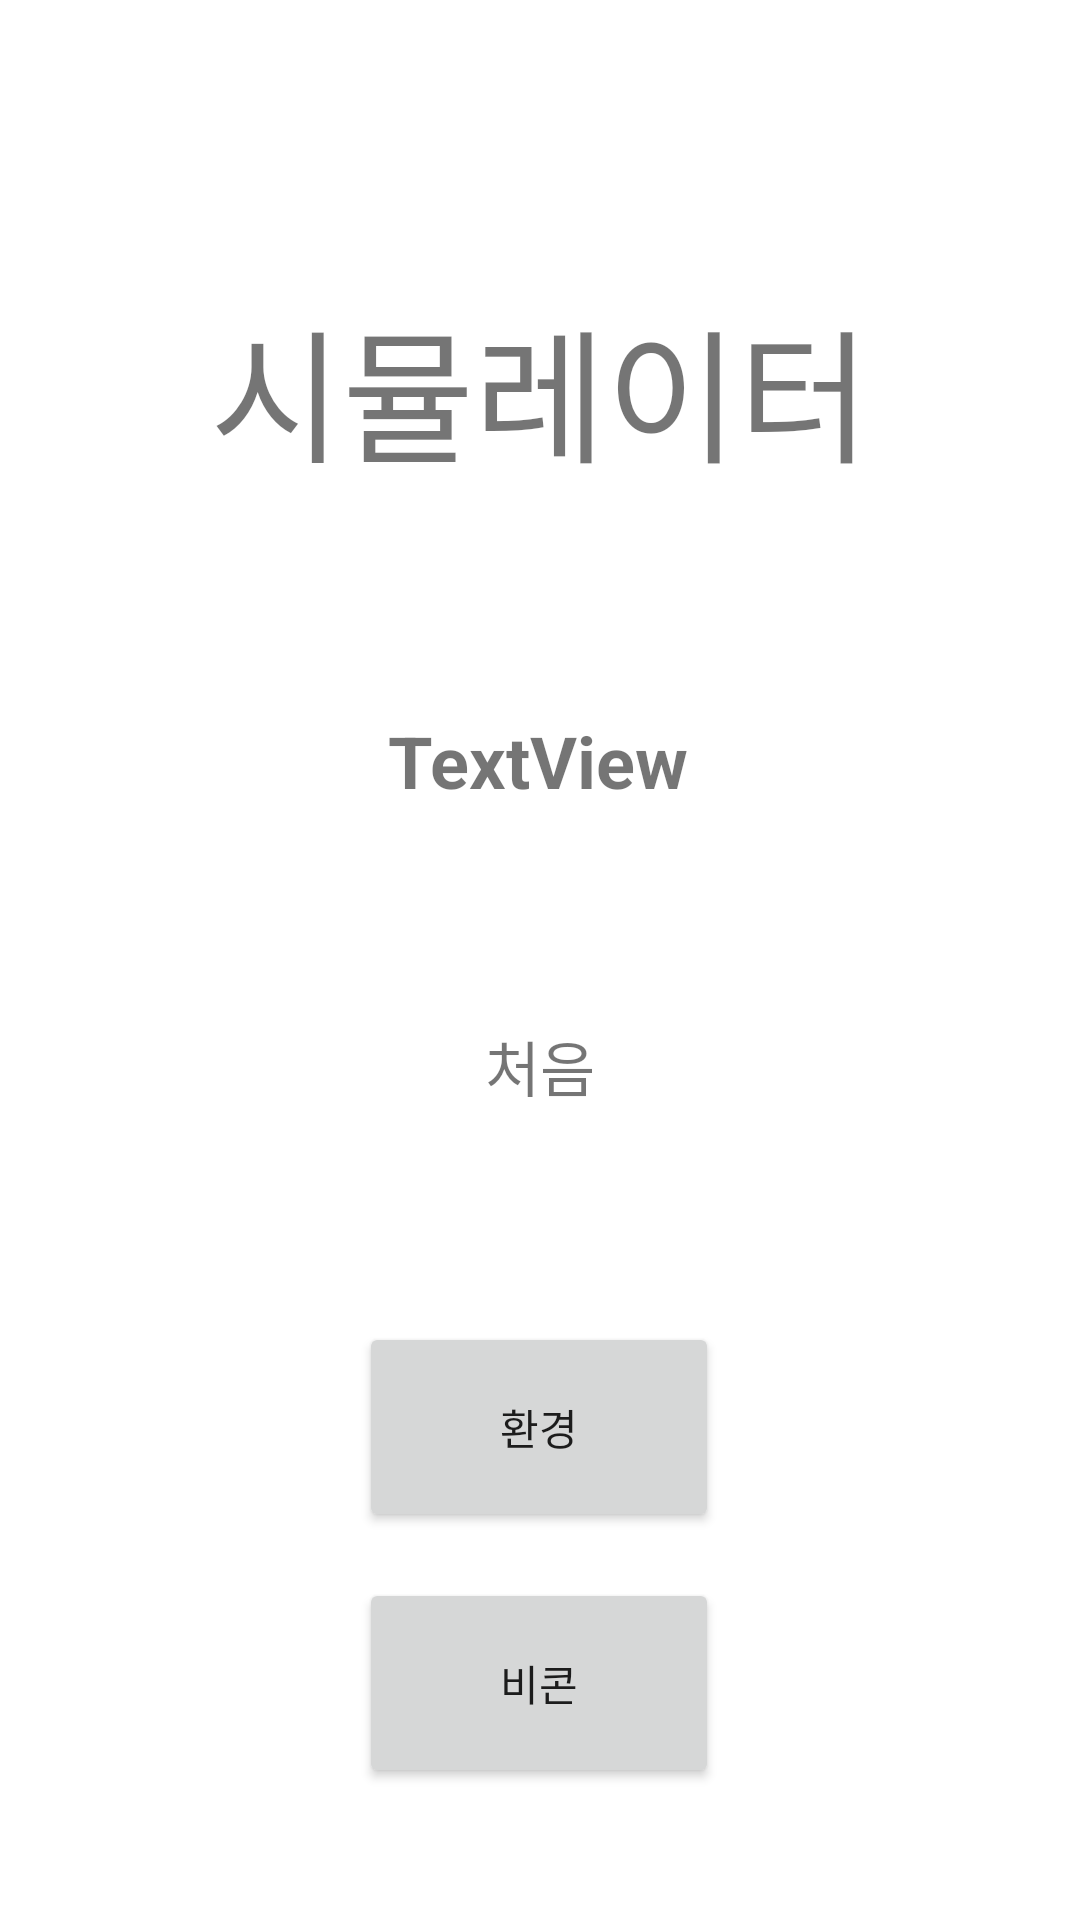

This screen was rendered from an Android layout file. Write that file and the resources it references.
<!-- AndroidManifest.xml: application theme Theme.EXERCISE1 -->
<!-- res/layout/activity_main.xml -->
<?xml version="1.0" encoding="utf-8"?>
<androidx.constraintlayout.widget.ConstraintLayout xmlns:android="http://schemas.android.com/apk/res/android"
    xmlns:app="http://schemas.android.com/apk/res-auto"
    xmlns:tools="http://schemas.android.com/tools"
    android:layout_width="match_parent"
    android:layout_height="match_parent"
    tools:context=".MainActivity4$MainActivity">

    <TextView
        android:id="@+id/textView"
        android:layout_width="wrap_content"
        android:layout_height="wrap_content"
        android:text="시뮬레이터"
        android:textSize="48sp"
        app:layout_constraintBottom_toBottomOf="parent"
        app:layout_constraintLeft_toLeftOf="parent"
        app:layout_constraintRight_toRightOf="parent"
        app:layout_constraintTop_toTopOf="parent"
        app:layout_constraintVertical_bias="0.166" />

    <Button
        android:id="@+id/btn_En"
        android:layout_width="120dp"
        android:layout_height="70dp"
        android:layout_marginTop="276dp"
        android:text="환경"
        app:layout_constraintEnd_toEndOf="parent"
        app:layout_constraintHorizontal_bias="0.498"
        app:layout_constraintStart_toStartOf="parent"
        app:layout_constraintTop_toBottomOf="@+id/textView" />

    <Button
        android:id="@+id/btn_Beacon"
        android:layout_width="120dp"
        android:layout_height="70dp"
        android:text="비콘"
        app:layout_constraintBottom_toBottomOf="parent"
        app:layout_constraintEnd_toEndOf="parent"
        app:layout_constraintHorizontal_bias="0.498"
        app:layout_constraintStart_toStartOf="parent"
        app:layout_constraintTop_toBottomOf="@+id/btn_En"
        app:layout_constraintVertical_bias="0.258" />

    <TextView
        android:id="@+id/tvResult"
        android:layout_width="wrap_content"
        android:layout_height="wrap_content"
        android:text="TextView"
        android:textSize="24sp"
        android:textStyle="bold"
        app:layout_constraintBottom_toTopOf="@+id/btn_En"
        app:layout_constraintEnd_toEndOf="parent"
        app:layout_constraintHorizontal_bias="0.498"
        app:layout_constraintStart_toStartOf="parent"
        app:layout_constraintTop_toBottomOf="@+id/textView"
        app:layout_constraintVertical_bias="0.298" />

    <TextView
        android:id="@+id/tvResult2"
        android:layout_width="wrap_content"
        android:layout_height="wrap_content"
        android:text="처음"
        android:textSize="20sp"
        app:layout_constraintBottom_toTopOf="@+id/btn_En"
        app:layout_constraintEnd_toEndOf="parent"
        app:layout_constraintStart_toStartOf="parent"
        app:layout_constraintTop_toBottomOf="@+id/tvResult" />

</androidx.constraintlayout.widget.ConstraintLayout>
<!-- resources referenced by this layout -->
<resources>
  <style name="Theme.EXERCISE1" parent="Theme.MaterialComponents.DayNight.DarkActionBar">
          
          <item name="colorPrimary">@color/purple_500</item>
          <item name="colorPrimaryVariant">@color/purple_700</item>
          <item name="colorOnPrimary">@color/white</item>
          
          <item name="colorSecondary">@color/teal_200</item>
          <item name="colorSecondaryVariant">@color/teal_700</item>
          <item name="colorOnSecondary">@color/black</item>
          
          <item name="android:statusBarColor" tools:targetApi="l">?attr/colorPrimaryVariant</item>
          
      </style>
  <!-- not gathered from this repository: default colours our renderer supplied (Android Studio template values) -->
  <color name="purple_500">#FF6200EE</color>
  <color name="purple_700">#FF3700B3</color>
  <color name="teal_200">#FF03DAC5</color>
  <color name="teal_700">#FF018786</color>
  <color name="black">#FF000000</color>
  <color name="white">#FFFFFFFF</color>
</resources>
